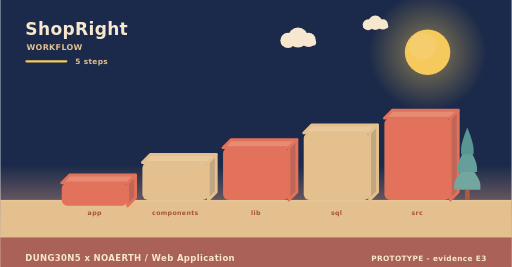
t = 0.00 s
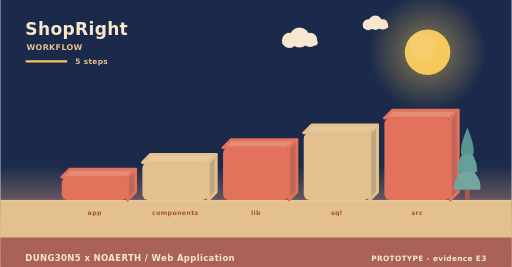
t = 2.00 s
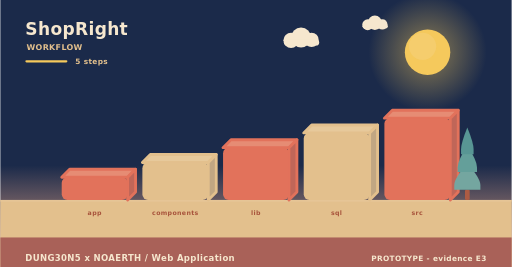
t = 4.00 s
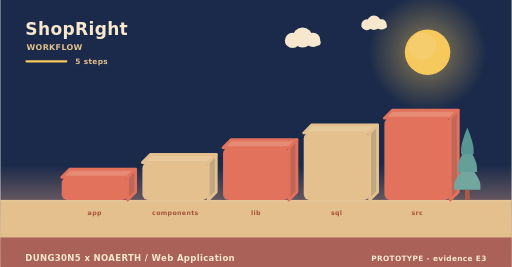
t = 6.00 s
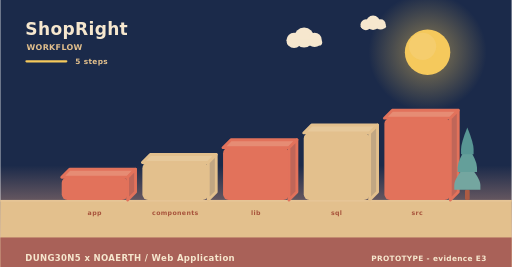
t = 8.00 s
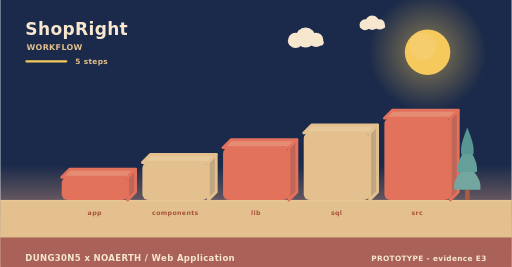
t = 10.00 s

The animated SVG that drew these frames (rendered in a browser with its animation timeline set to each time). Animation: 7 SMIL elements (animateTransform=7); frames cover the first 10.00 s, repeats indefinitely.

<svg xmlns="http://www.w3.org/2000/svg" width="900" height="470" viewBox="0 0 900 470" role="img" aria-label="ShopRight - how it is used"><linearGradient id="skyw" x1="0" y1="0" x2="0" y2="1"><stop offset="0" stop-color="#1b2a4a"/><stop offset="0.62" stop-color="#1b2a4a"/><stop offset="1" stop-color="#f3ad8a"/></linearGradient><rect width="900" height="470" fill="url(#skyw)"/><radialGradient id="sunw"><stop offset="0.35" stop-color="#f5c95c" stop-opacity="0.34"/><stop offset="1" stop-color="#f5c95c" stop-opacity="0"/></radialGradient><circle cx="752" cy="92" r="104" fill="url(#sunw)"/><circle cx="752" cy="92" r="40" fill="#f5c95c"/><circle cx="743.2" cy="81.6" r="24" fill="#f5d27e" opacity="0.5"/><g><circle cx="524" cy="66" r="17.64" fill="#f6e7ce"/><circle cx="506.36" cy="71.04" r="13.44" fill="#f6e7ce"/><circle cx="542.48" cy="70.2" r="12.6" fill="#f6e7ce"/><rect x="493.76" y="69.36" width="62.16" height="10.92" rx="5.46" fill="#f6e7ce"/><animateTransform attributeName="transform" type="translate" values="0 0;24 0;0 0" dur="36s" begin="0s" repeatCount="indefinite"/></g><g><circle cx="660" cy="40" r="12.6" fill="#f6e7ce"/><circle cx="647.4" cy="43.6" r="9.6" fill="#f6e7ce"/><circle cx="673.2" cy="43" r="9" fill="#f6e7ce"/><rect x="638.4" y="42.4" width="44.4" height="7.8" rx="3.9" fill="#f6e7ce"/><animateTransform attributeName="transform" type="translate" values="0 0;-18 0;0 0" dur="46s" begin="3s" repeatCount="indefinite"/></g><rect x="0" y="352" width="900" height="118" fill="#e3c08d"/><rect x="0" y="352" width="900" height="3" fill="#e6c596"/><text x="44" y="62" font-family="Verdana,DejaVu Sans,sans-serif" font-size="30" font-weight="700" letter-spacing="0.6" fill="#f6e7ce" text-anchor="start">ShopRight</text><text x="46" y="88" font-family="Verdana,DejaVu Sans,sans-serif" font-size="14" font-weight="700" letter-spacing="0.6" fill="#e3c08d" text-anchor="start">WORKFLOW</text><rect x="44" y="106" width="74" height="4" rx="2" fill="#f5c95c"/><text x="132" y="112" font-family="Verdana,DejaVu Sans,sans-serif" font-size="13" font-weight="700" letter-spacing="0.6" fill="#e3c08d" text-anchor="start">5 steps</text><g><path d="M108,312 L224,312 L238,298 L122,298 Z" fill="#e68c74" stroke="#e2725b" stroke-width="5" stroke-linejoin="round"/><path d="M224,312 L238,298 L238,338 L224,352 Z" fill="#c06658" stroke="#e2725b" stroke-width="5" stroke-linejoin="round"/><rect x="108" y="312" width="116" height="40" rx="10" fill="#e2725b"/><animateTransform attributeName="transform" type="translate" values="0 10;0 0" dur="0.8s" begin="0s" fill="freeze"/></g><text x="166" y="378" font-family="Verdana,DejaVu Sans,sans-serif" font-size="11" font-weight="700" letter-spacing="0.6" fill="#a8543c" text-anchor="middle">app</text><g><path d="M250,286 L366,286 L380,272 L264,272 Z" fill="#e7c99b" stroke="#e3c08d" stroke-width="5" stroke-linejoin="round"/><path d="M366,286 L380,272 L380,338 L366,352 Z" fill="#c1a682" stroke="#e3c08d" stroke-width="5" stroke-linejoin="round"/><rect x="250" y="286" width="116" height="66" rx="10" fill="#e3c08d"/><animateTransform attributeName="transform" type="translate" values="0 10;0 0" dur="0.8s" begin="0.22s" fill="freeze"/></g><text x="308" y="378" font-family="Verdana,DejaVu Sans,sans-serif" font-size="11" font-weight="700" letter-spacing="0.6" fill="#a8543c" text-anchor="middle">components</text><g><path d="M392,260 L508,260 L522,246 L406,246 Z" fill="#e68c74" stroke="#e2725b" stroke-width="5" stroke-linejoin="round"/><path d="M508,260 L522,246 L522,338 L508,352 Z" fill="#c06658" stroke="#e2725b" stroke-width="5" stroke-linejoin="round"/><rect x="392" y="260" width="116" height="92" rx="10" fill="#e2725b"/><animateTransform attributeName="transform" type="translate" values="0 10;0 0" dur="0.8s" begin="0.44s" fill="freeze"/></g><text x="450" y="378" font-family="Verdana,DejaVu Sans,sans-serif" font-size="11" font-weight="700" letter-spacing="0.6" fill="#a8543c" text-anchor="middle">lib</text><g><path d="M534,234 L650,234 L664,220 L548,220 Z" fill="#e7c99b" stroke="#e3c08d" stroke-width="5" stroke-linejoin="round"/><path d="M650,234 L664,220 L664,338 L650,352 Z" fill="#c1a682" stroke="#e3c08d" stroke-width="5" stroke-linejoin="round"/><rect x="534" y="234" width="116" height="118" rx="10" fill="#e3c08d"/><animateTransform attributeName="transform" type="translate" values="0 10;0 0" dur="0.8s" begin="0.66s" fill="freeze"/></g><text x="592" y="378" font-family="Verdana,DejaVu Sans,sans-serif" font-size="11" font-weight="700" letter-spacing="0.6" fill="#a8543c" text-anchor="middle">sql</text><g><path d="M676,208 L792,208 L806,194 L690,194 Z" fill="#e68c74" stroke="#e2725b" stroke-width="5" stroke-linejoin="round"/><path d="M792,208 L806,194 L806,338 L792,352 Z" fill="#c06658" stroke="#e2725b" stroke-width="5" stroke-linejoin="round"/><rect x="676" y="208" width="116" height="144" rx="10" fill="#e2725b"/><animateTransform attributeName="transform" type="translate" values="0 10;0 0" dur="0.8s" begin="0.88s" fill="freeze"/></g><text x="734" y="378" font-family="Verdana,DejaVu Sans,sans-serif" font-size="11" font-weight="700" letter-spacing="0.6" fill="#a8543c" text-anchor="middle">src</text><rect x="817.86" y="334.08" width="8.28" height="17.92" rx="2.3" fill="#ac5b43"/><path d="M822,287.04 Q799,314.32 799,325.61 Q799,334.08 799,334.08 L845,334.08 Q845,334.08 845,325.61 Q845,314.32 822,287.04 Z" fill="#74a6a0"/><path d="M822,255.68 Q804.98,282.96 804.98,294.25 Q804.98,302.72 804.98,302.72 L839.02,302.72 Q839.02,302.72 839.02,294.25 Q839.02,282.96 822,255.68 Z" fill="#649f9a"/><path d="M822,224.32 Q810.96,251.6 810.96,262.89 Q810.96,271.36 810.96,271.36 L833.04,271.36 Q833.04,271.36 833.04,262.89 Q833.04,251.6 822,224.32 Z" fill="#589694"/><rect x="0" y="418" width="900" height="52" rx="0" fill="#a65c56" opacity="0.94"/><text x="44" y="460" font-family="Verdana,DejaVu Sans,sans-serif" font-size="15" font-weight="700" letter-spacing="0.6" fill="#f6e7ce" text-anchor="start">DUNG30N5 x NOAERTH  /  Web Application</text><text x="856" y="460" font-family="Verdana,DejaVu Sans,sans-serif" font-size="13" font-weight="700" letter-spacing="0.6" fill="#f6e7ce" text-anchor="end">PROTOTYPE  -  evidence E3</text></svg>
